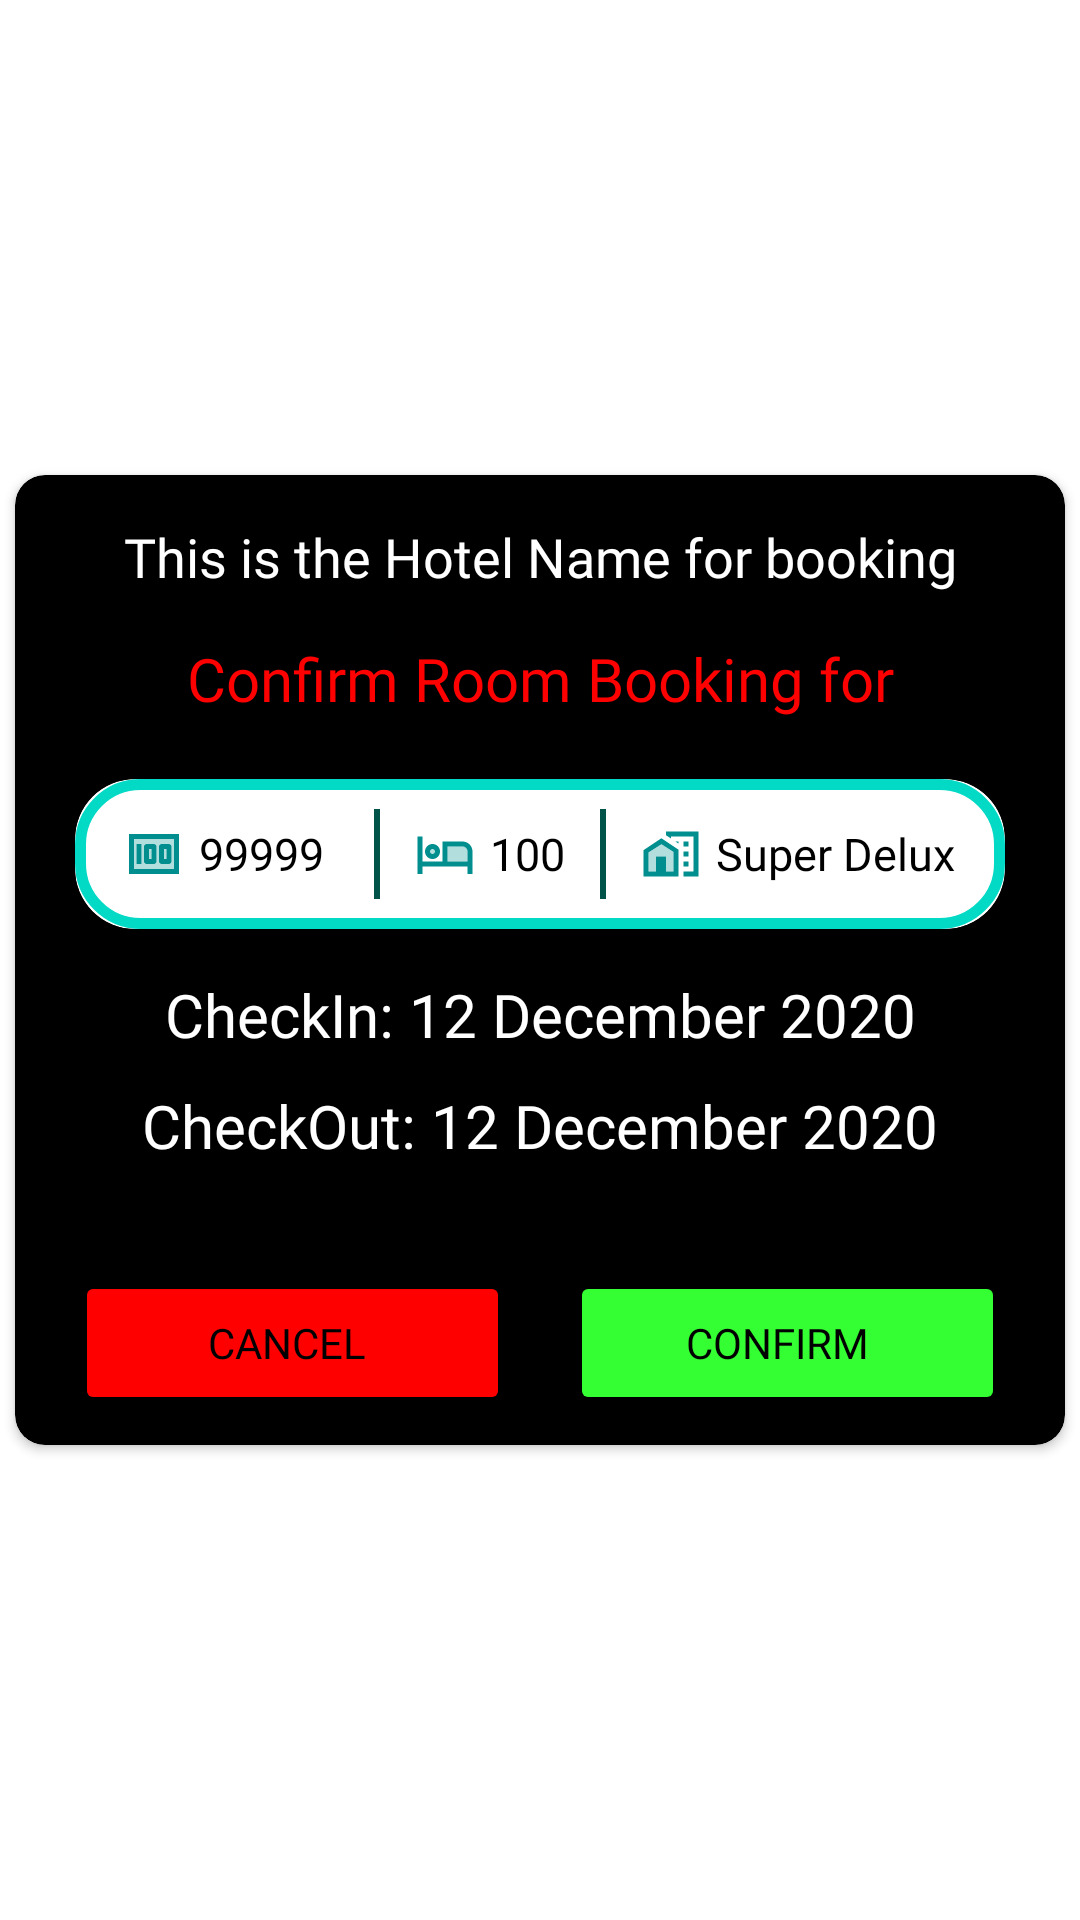

Android layout source for this screen:
<!-- AndroidManifest.xml: application theme Theme.BSupreme -->
<!-- res/layout/des_booking_confirmation_room.xml -->
<?xml version="1.0" encoding="utf-8"?>
<RelativeLayout xmlns:android="http://schemas.android.com/apk/res/android"
    xmlns:app="http://schemas.android.com/apk/res-auto"
    android:layout_width="match_parent"
    android:layout_height="match_parent">

    <androidx.cardview.widget.CardView
        android:layout_width="350dp"
        android:layout_height="wrap_content"
        android:layout_centerHorizontal="true"
        android:layout_centerVertical="true"
        android:backgroundTint="@color/black"
        android:padding="15dp"
        app:cardCornerRadius="10dp">

        <RelativeLayout
            android:layout_width="match_parent"
            android:layout_height="match_parent"
            android:padding="10dp">

            <TextView
                android:id="@+id/confirmHotelname"
                android:layout_width="match_parent"
                android:layout_height="wrap_content"
                android:layout_marginVertical="5dp"
                android:background="#00000000"
                android:fontFamily="@font/nunito_semi_bold"
                android:text="This is the Hotel Name for booking"
                android:textAlignment="center"
                android:textColor="@color/white"
                android:textSize="18dp" />

            <TextView
                android:id="@+id/confirmBookingText"
                android:layout_width="match_parent"
                android:layout_height="wrap_content"
                android:layout_below="@+id/confirmHotelname"
                android:layout_marginVertical="10dp"
                android:fontFamily="@font/nunito_bold"
                android:text="Confirm Room Booking for"
                android:textAlignment="center"
                android:textColor="@color/red"
                android:textSize="20dp" />

            <androidx.cardview.widget.CardView xmlns:android="http://schemas.android.com/apk/res/android"
                xmlns:app="http://schemas.android.com/apk/res-auto"
                android:id="@+id/table_booking_card_view"
                android:layout_width="wrap_content"
                android:layout_height="wrap_content"
                android:layout_below="@+id/confirmBookingText"
                android:layout_margin="10dp"
                android:background="@color/black"
                android:clickable="false"
                android:elevation="0dp"
                android:orientation="vertical"
                app:cardCornerRadius="20dp"

                >

                <RelativeLayout
                    android:layout_width="match_parent"
                    android:layout_height="50dp"
                    android:elevation="0dp"
                    android:orientation="horizontal"
                    >

                    <LinearLayout
                        android:layout_width="match_parent"
                        android:layout_height="50dp"
                        android:background="@drawable/des_booking_table_card_round"
                        android:elevation="0dp"
                        android:orientation="horizontal"
                        android:padding="5dp">

                        <LinearLayout
                            android:layout_width="wrap_content"
                            android:layout_height="match_parent"
                            android:layout_weight="1"
                            android:gravity="center"
                            android:orientation="horizontal">

                            <ImageView
                                android:id="@+id/priceIcon"
                                android:layout_width="20dp"
                                android:layout_height="match_parent"
                                android:src="@drawable/ic_twotone_money" />

                            <TextView
                                android:id="@+id/roomPriceTextCard"
                                android:layout_width="wrap_content"
                                android:layout_height="match_parent"
                                android:fontFamily="@font/nunito_semi_bold"
                                android:gravity="center"
                                android:text="99999"
                                android:layout_marginLeft="5dp"
                                android:textSize="15dp" />


                        </LinearLayout>


                        <View
                            android:id="@+id/verticalBar1"
                            android:layout_width="2dp"
                            android:layout_height="match_parent"
                            android:layout_marginVertical="5dp"
                            android:layout_marginLeft="5dp"
                            android:background="@color/teal_darkest" />


                        <LinearLayout
                            android:layout_width="wrap_content"
                            android:layout_height="match_parent"
                            android:layout_weight="1"
                            android:gravity="center"
                            android:orientation="horizontal">

                            <ImageView
                                android:id="@+id/bed"
                                android:layout_width="20dp"
                                android:layout_height="match_parent"
                                android:src="@drawable/ic_twotone_hotel" />

                            <TextView
                                android:id="@+id/roomBedsTextCard"
                                android:layout_width="wrap_content"
                                android:layout_height="match_parent"
                                android:fontFamily="@font/nunito_semi_bold"
                                android:gravity="center"
                                android:layout_marginLeft="5dp"
                                android:text="100"
                                android:textSize="15dp" />

                        </LinearLayout>


                        <View
                            android:id="@+id/verticalBar2"
                            android:layout_width="2dp"
                            android:layout_height="match_parent"
                            android:layout_marginVertical="5dp"
                            android:background="@color/teal_darkest" />

                        <LinearLayout
                            android:layout_width="wrap_content"
                            android:layout_height="match_parent"
                            android:layout_weight="1"
                            android:gravity="center"
                            android:orientation="horizontal">

                            <ImageView
                                android:id="@+id/seatIcon"
                                android:layout_width="20dp"
                                android:layout_height="match_parent"
                                android:src="@drawable/ic_twotone_room_type" />

                            <TextView
                                android:id="@+id/roomTypeTextCard"
                                android:layout_width="wrap_content"
                                android:layout_height="match_parent"
                                android:layout_marginLeft="5dp"
                                android:fontFamily="@font/nunito_semi_bold"
                                android:gravity="center"
                                android:text="Super Delux"
                                android:textSize="15dp" />

                        </LinearLayout>


                    </LinearLayout>


                </RelativeLayout>


            </androidx.cardview.widget.CardView>

            <TextView
                android:id="@+id/checkInBookingDate"
                android:layout_width="match_parent"
                android:layout_height="wrap_content"
                android:layout_below="@+id/table_booking_card_view"
                android:layout_margin="5dp"
                android:layout_marginTop="30dp"
                android:fontFamily="@font/nunito_bold"
                android:text="CheckIn: 12 December 2020"
                android:textAlignment="center"
                android:textColor="@color/white"
                android:textSize="20dp" />

            <TextView
                android:id="@+id/checkOutBookingTime"
                android:layout_width="match_parent"
                android:layout_height="wrap_content"
                android:layout_below="@+id/checkInBookingDate"
                android:layout_margin="5dp"
                android:fontFamily="@font/nunito_bold"
                android:text="CheckOut: 12 December 2020"
                android:textAlignment="center"
                android:textColor="@color/white"
                android:textSize="20dp" />

            <LinearLayout
                android:id="@+id/buttonLinearLayout"
                android:layout_width="match_parent"
                android:layout_height="wrap_content"
                android:layout_below="@id/checkOutBookingTime"
                android:layout_marginTop="30dp"
                android:orientation="horizontal">

                <Button
                    android:id="@+id/cancelBookingButton"
                    android:layout_width="120dp"
                    android:layout_height="wrap_content"
                    android:layout_marginHorizontal="10dp"
                    android:layout_weight="1"
                    android:backgroundTint="@color/red"
                    android:fontFamily="@font/nunito_extra_bold"
                    android:text="Cancel " />


                <Button
                    android:id="@+id/confirmBookingButton"
                    android:layout_width="120dp"
                    android:layout_height="wrap_content"
                    android:layout_marginHorizontal="10dp"
                    android:layout_weight="1"
                    android:backgroundTint="@color/green"
                    android:fontFamily="@font/nunito_extra_bold"
                    android:text="Confirm  " />


            </LinearLayout>


        </RelativeLayout>


    </androidx.cardview.widget.CardView>


</RelativeLayout>
<!-- resources referenced by this layout -->
<resources>
  <color name="black">#FF000000</color>
  <color name="green">#33FF33</color>
  <color name="red">#FF0000</color>
  <color name="teal_darkest">#005348</color>
  <color name="white">#FFFFFFFF</color>
  <!-- drawable des_booking_table_card_round (drawable) -->
  <?xml version="1.0" encoding="utf-8"?>
  <shape xmlns:android="http://schemas.android.com/apk/res/android">
      <corners android:radius="20dp"/>
      <solid android:color="@color/white"/>
      <stroke android:color="@color/teal_light"
          android:width="3.5dp"/>
  </shape>
  <!-- drawable ic_twotone_hotel (drawable) -->
  <vector android:height="29dp" android:tint="#008E8E"
      android:viewportHeight="24" android:viewportWidth="24"
      android:width="29dp" xmlns:android="http://schemas.android.com/apk/res/android">
      <path android:fillAlpha="0.3"
          android:fillColor="@android:color/white"
          android:pathData="M19,9h-6v6h8v-4c0,-1.1 -0.9,-2 -2,-2z" android:strokeAlpha="0.3"/>
      <path android:fillAlpha="0.3"
          android:fillColor="@android:color/white"
          android:pathData="M7,11m-1,0a1,1 0,1 1,2 0a1,1 0,1 1,-2 0" android:strokeAlpha="0.3"/>
      <path android:fillColor="@android:color/white" android:pathData="M4,11c0,1.66 1.34,3 3,3s3,-1.34 3,-3 -1.34,-3 -3,-3 -3,1.34 -3,3zM8,11c0,0.55 -0.45,1 -1,1s-1,-0.45 -1,-1 0.45,-1 1,-1 1,0.45 1,1zM19,7h-8v8L3,15L3,5L1,5v15h2v-3h18v3h2v-9c0,-2.21 -1.79,-4 -4,-4zM21,15h-8L13,9h6c1.1,0 2,0.9 2,2v4z"/>
  </vector>
  <!-- drawable ic_twotone_room_type (drawable) -->
  <vector android:height="40dp" android:tint="#008E8E"
      android:viewportHeight="24" android:viewportWidth="24"
      android:width="40dp" xmlns:android="http://schemas.android.com/apk/res/android">
      <path android:fillColor="@android:color/white" android:pathData="M17,15h2v2h-2zM17,11h2v2h-2zM17,7h2v2h-2zM13.74,7l1.26,0.84V7z"/>
      <path android:fillColor="@android:color/white" android:pathData="M10,3v1.51l2,1.33V5h9v14h-4v2h6V3z"/>
      <path android:fillColor="@android:color/white" android:pathData="M8.17,5.7L15,10.25V21H1V10.48L8.17,5.7zM10,19h3v-7.84L8.17,8.09 3,11.38V19h3v-6h4v6z"/>
      <path android:fillAlpha="0.3"
          android:fillColor="@android:color/white"
          android:pathData="M10,19h3v-7.84L8.17,8.09 3,11.38V19h3v-6h4z" android:strokeAlpha="0.3"/>
  </vector>
  <style name="Theme.BSupreme" parent="Theme.MaterialComponents.DayNight.NoActionBar">
          
          <item name="colorPrimary">@color/black</item>
          <item name="colorPrimaryVariant">@color/grey_dark</item>
          <item name="colorOnPrimary">@color/white</item>
          
          <item name="colorSecondary">@color/white</item>
          <item name="colorSecondaryVariant">@color/grey_light</item>
          <item name="colorOnSecondary">@color/black</item>
          
          <item name="android:statusBarColor" tools:targetApi="l">?attr/colorPrimaryVariant</item>
          
          <item name="android:textColor">#000000</item>
      </style>
  <color name="teal_light">#FF03DAC5</color>
  <color name="grey_dark">#555555</color>
  <color name="grey_light">#999999</color>
</resources>
